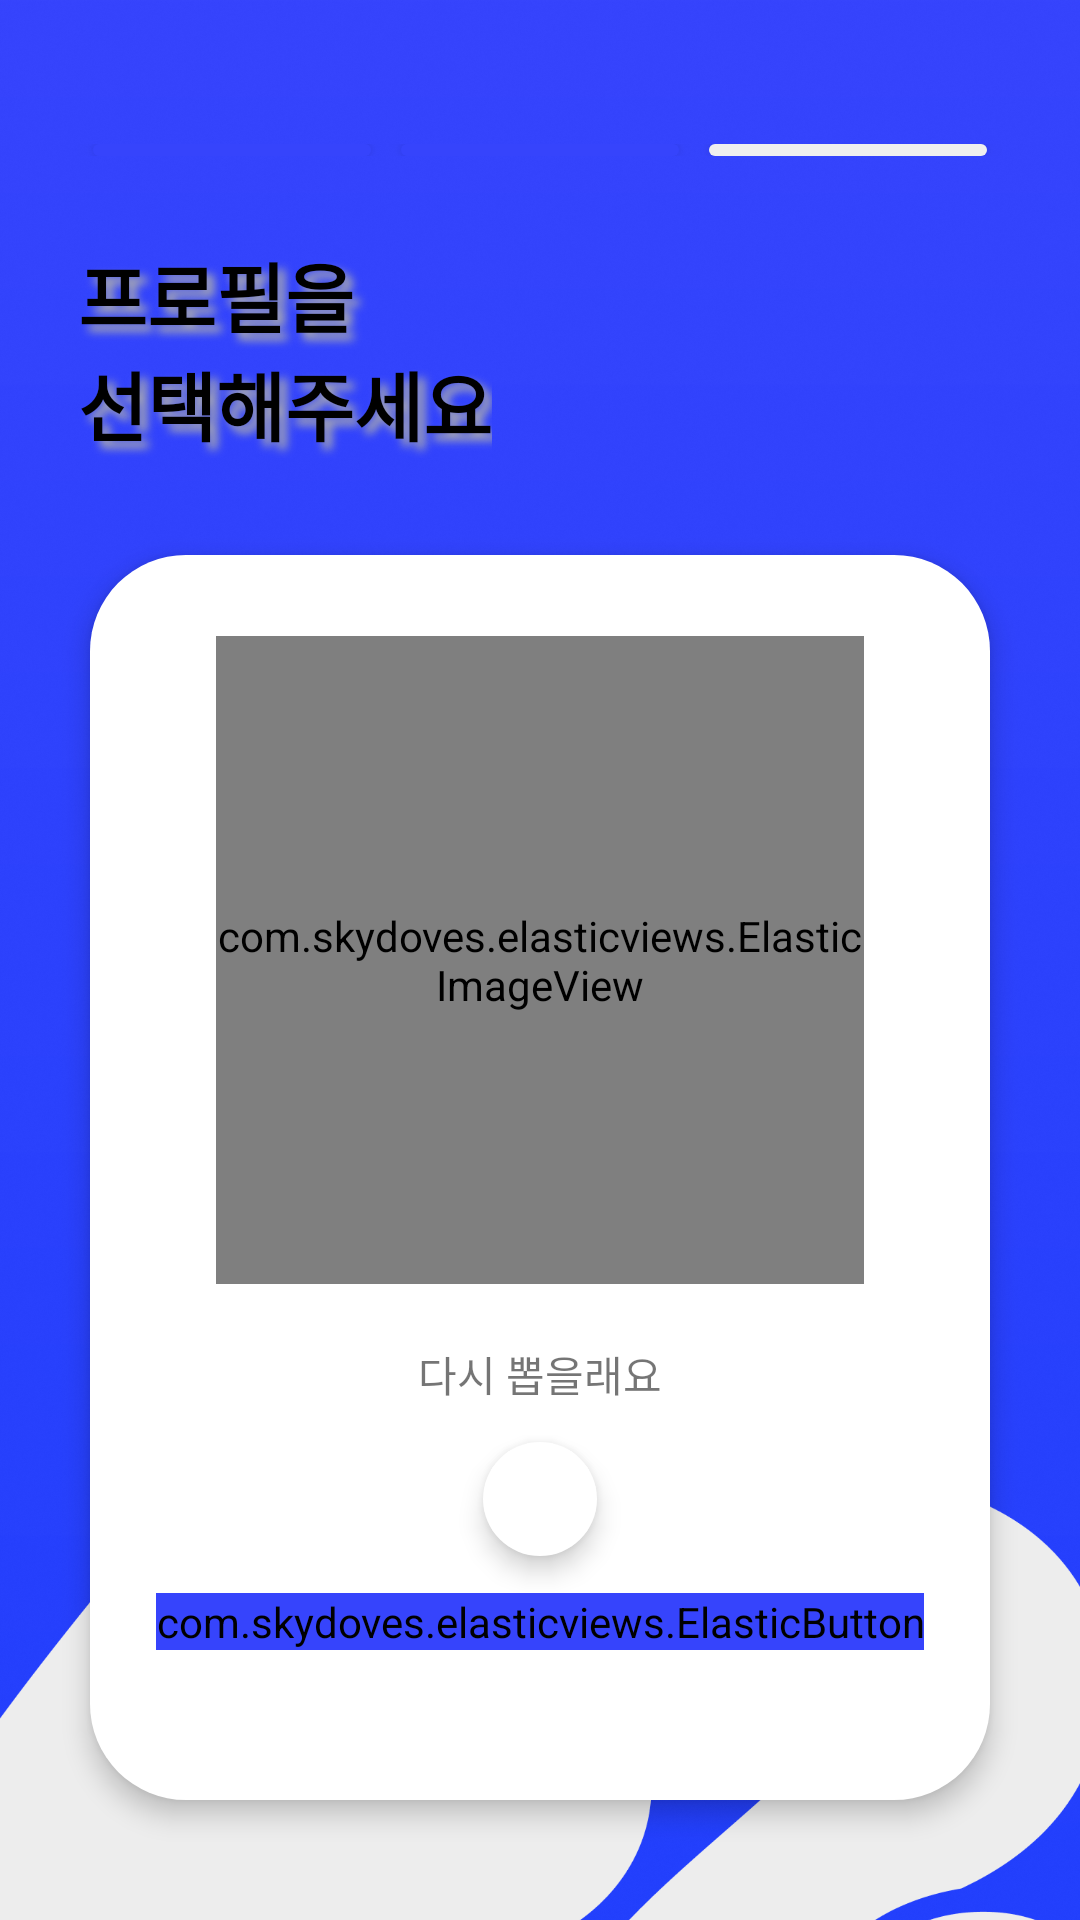

Here is an Android app screen rendered from its layout file. Give the layout XML and the strings, colors and styles it references.
<!-- AndroidManifest.xml: application theme SplashTheme -->
<!-- res/layout/fragment_emoji.xml -->
<?xml version="1.0" encoding="utf-8"?>
<FrameLayout xmlns:android="http://schemas.android.com/apk/res/android"
    xmlns:tools="http://schemas.android.com/tools"
    xmlns:app="http://schemas.android.com/apk/res-auto"
    android:layout_width="match_parent"
    android:layout_height="match_parent">

    <androidx.constraintlayout.widget.ConstraintLayout
        android:layout_width="match_parent"
        android:layout_height="match_parent">

        <ImageView
            android:id="@+id/imageView"
            android:layout_width="wrap_content"
            android:layout_height="400dp"
            android:layout_marginTop="384dp"
            android:src="@drawable/logoicon_gray"
            app:layout_constraintStart_toStartOf="parent"
            app:layout_constraintTop_toTopOf="parent" />
    </androidx.constraintlayout.widget.ConstraintLayout>
    <LinearLayout
        android:layout_width="match_parent"
        android:layout_height="wrap_content"
        android:orientation="horizontal"
        android:layout_marginTop="22dp"
        android:padding="@dimen/signup_padding">
        <ImageView
            android:layout_width="match_parent"
            android:layout_weight="1"
            android:layout_height="wrap_content"
            android:background="@drawable/signuptab_true"
            android:layout_marginHorizontal="5dp"
            android:elevation="5dp"
            />
        <ImageView
            android:layout_width="match_parent"
            android:layout_weight="1"
            android:layout_height="wrap_content"
            android:background="@drawable/signuptab_true"
            app:tint="@color/main_blue"
            android:layout_marginHorizontal="5dp"
            android:elevation="5dp"
            />
        <ImageView
            android:layout_width="match_parent"
            android:layout_weight="1"
            android:layout_height="wrap_content"
            android:background="@drawable/signuptab"
            app:tint="@color/main_blue"
            android:layout_marginHorizontal="5dp"
            android:elevation="5dp"
            />

    </LinearLayout>
    <androidx.constraintlayout.widget.ConstraintLayout
        android:layout_width="match_parent"
        android:layout_height="match_parent">
        <ImageView
            android:id="@+id/signup_border"
            android:layout_width="match_parent"
            android:layout_height="match_parent"
            android:background="@drawable/signupborder"
            android:layout_marginTop="185dp"
            android:layout_marginHorizontal="30dp"
            android:layout_marginBottom="40dp"
            android:elevation="5dp"
            />
    </androidx.constraintlayout.widget.ConstraintLayout>
    <androidx.constraintlayout.widget.ConstraintLayout
        android:layout_width="match_parent"
        android:layout_height="match_parent">

        <TextView
            android:id="@+id/nickname_explain"
            android:layout_width="0dp"
            android:layout_height="wrap_content"
            android:layout_marginStart="26dp"
            android:layout_marginTop="80dp"
            android:shadowColor="@color/text_shadow"
            android:shadowDx="7.0"
            android:shadowDy="7.0"
            android:shadowRadius="7.0"
            android:text="@string/choose_emoji"
            android:textColor="@color/black"
            android:textSize="25sp"
            android:textStyle="bold"
            app:layout_constraintStart_toStartOf="parent"
            app:layout_constraintTop_toTopOf="parent" />
        <com.skydoves.elasticviews.ElasticImageView
            android:id="@+id/emoji_preview"
            android:layout_width="216dp"
            android:layout_height="216dp"
            android:layout_marginHorizontal="70dp"
            android:src="@drawable/robot"
            app:layout_constraintBottom_toBottomOf="parent"
            app:layout_constraintEnd_toEndOf="parent"
            app:layout_constraintStart_toStartOf="parent"
            app:layout_constraintTop_toTopOf="parent"
            android:scaleType="fitXY"
            app:imageView_scale="0.9"
            app:imageView_duration="700"
            />
        <TextView
            android:id="@+id/emojitextView"
            android:layout_width="0dp"
            android:layout_height="wrap_content"
            android:layout_marginTop="50dp"
            android:layout_marginBottom="202dp"
            android:gravity="center"
            android:text="다시 뽑을래요"
            app:layout_constraintBottom_toBottomOf="parent"
            app:layout_constraintEnd_toEndOf="parent"
            app:layout_constraintStart_toStartOf="parent"
            app:layout_constraintTop_toBottomOf="@id/emoji_preview" />

        <ImageView
            android:id="@+id/emojiresetImage"
            android:layout_width="wrap_content"
            android:layout_height="wrap_content"
            android:src="@drawable/baseline_autorenew_24"
            app:layout_constraintStart_toStartOf="parent"
            app:layout_constraintEnd_toEndOf="parent"
            app:layout_constraintTop_toBottomOf="@id/emojitextView"
            app:layout_constraintBottom_toTopOf="@id/emoji_button"
            android:background="@drawable/round"
            android:elevation="5dp"/>















        <com.skydoves.elasticviews.ElasticButton
            android:id="@+id/emoji_button"
            android:layout_width="wrap_content"
            android:layout_height="wrap_content"
            android:layout_marginBottom="90dp"
            android:text="완료"
            android:textColor="@color/white"
            app:layout_constraintBottom_toBottomOf="parent"
            app:layout_constraintEnd_toEndOf="parent"
            app:layout_constraintStart_toStartOf="parent"
            android:backgroundTint="@color/main_blue"
            app:button_duration="250"
            app:button_scale="0.87"
            />
    </androidx.constraintlayout.widget.ConstraintLayout>

</FrameLayout>
<!-- res/layout/recyclerview_emoji.xml (included above) -->
<?xml version="1.0" encoding="utf-8"?>
<androidx.constraintlayout.widget.ConstraintLayout xmlns:android="http://schemas.android.com/apk/res/android"
    android:layout_width="54dp"
    android:layout_height="54dp"
    xmlns:app="http://schemas.android.com/apk/res-auto">
    <com.skydoves.elasticviews.ElasticImageView
        android:id="@+id/emoji_select_button"
        android:layout_width="50dp"
        android:layout_height="50dp"
        android:src="@drawable/robot"
        android:scaleType="centerInside"
        app:layout_constraintStart_toStartOf="parent"
        app:layout_constraintEnd_toEndOf="parent"
        app:layout_constraintTop_toTopOf="parent"
        app:layout_constraintBottom_toBottomOf="parent"
        app:imageView_scale="0.7"
        app:imageView_duration="200"/>
</androidx.constraintlayout.widget.ConstraintLayout>
<!-- resources referenced by this layout -->
<resources>
  <color name="black">#FF000000</color>
  <color name="main_blue">#3644FC</color>
  <color name="text_shadow">#AEAEAE</color>
  <color name="white">#FFFFFFFF</color>
  <dimen name="signup_padding">26dp</dimen>
  <!-- drawable logoicon_gray: png bitmap (drawable-v24, 42237 bytes) -->
  <!-- drawable round (drawable) -->
  <?xml version="1.0" encoding="utf-8"?>
  <shape xmlns:android="http://schemas.android.com/apk/res/android" android:shape="oval">
      <solid android:color="@color/white"/>
      <size android:width="38dp" android:height="38dp"/>
  </shape>
  <!-- drawable signupborder (drawable) -->
  <?xml version="1.0" encoding="utf-8"?>
  <shape xmlns:android="http://schemas.android.com/apk/res/android"
      android:shape="rectangle">
      <solid android:color="@android:color/white"/>
      <corners
          android:radius="32dp"/>
      <padding
          android:top="35dp"
          android:bottom="35dp"
          android:left="5dp"
          android:right="5dp"/>
  </shape>
  <!-- drawable signuptab (drawable) -->
  <?xml version="1.0" encoding="utf-8"?>
  <shape xmlns:android="http://schemas.android.com/apk/res/android"
      android:shape="rectangle">
      <size android:height="4dp" android:width="93dp"/>
      <solid android:color="#EFEFEF"/>
      <corners
          android:radius="2dp"/>
  </shape>
  <!-- drawable signuptab_true (drawable) -->
  <?xml version="1.0" encoding="utf-8"?>
  <shape xmlns:android="http://schemas.android.com/apk/res/android"
      android:shape="rectangle">
      <size android:height="4dp" android:width="93dp"/>
      <solid android:color="@color/main_blue"/>
      <corners
          android:radius="2dp"/>
  </shape>
  <string name="choose_emoji">프로필을\n선택해주세요</string>
  <style name="SplashTheme" parent="Theme.AppCompat.Light.NoActionBar">
          <item name="android:windowBackground">@drawable/splash</item>
      </style>
  <!-- drawable splash: png bitmap (drawable-v24, 519710 bytes) -->
</resources>
